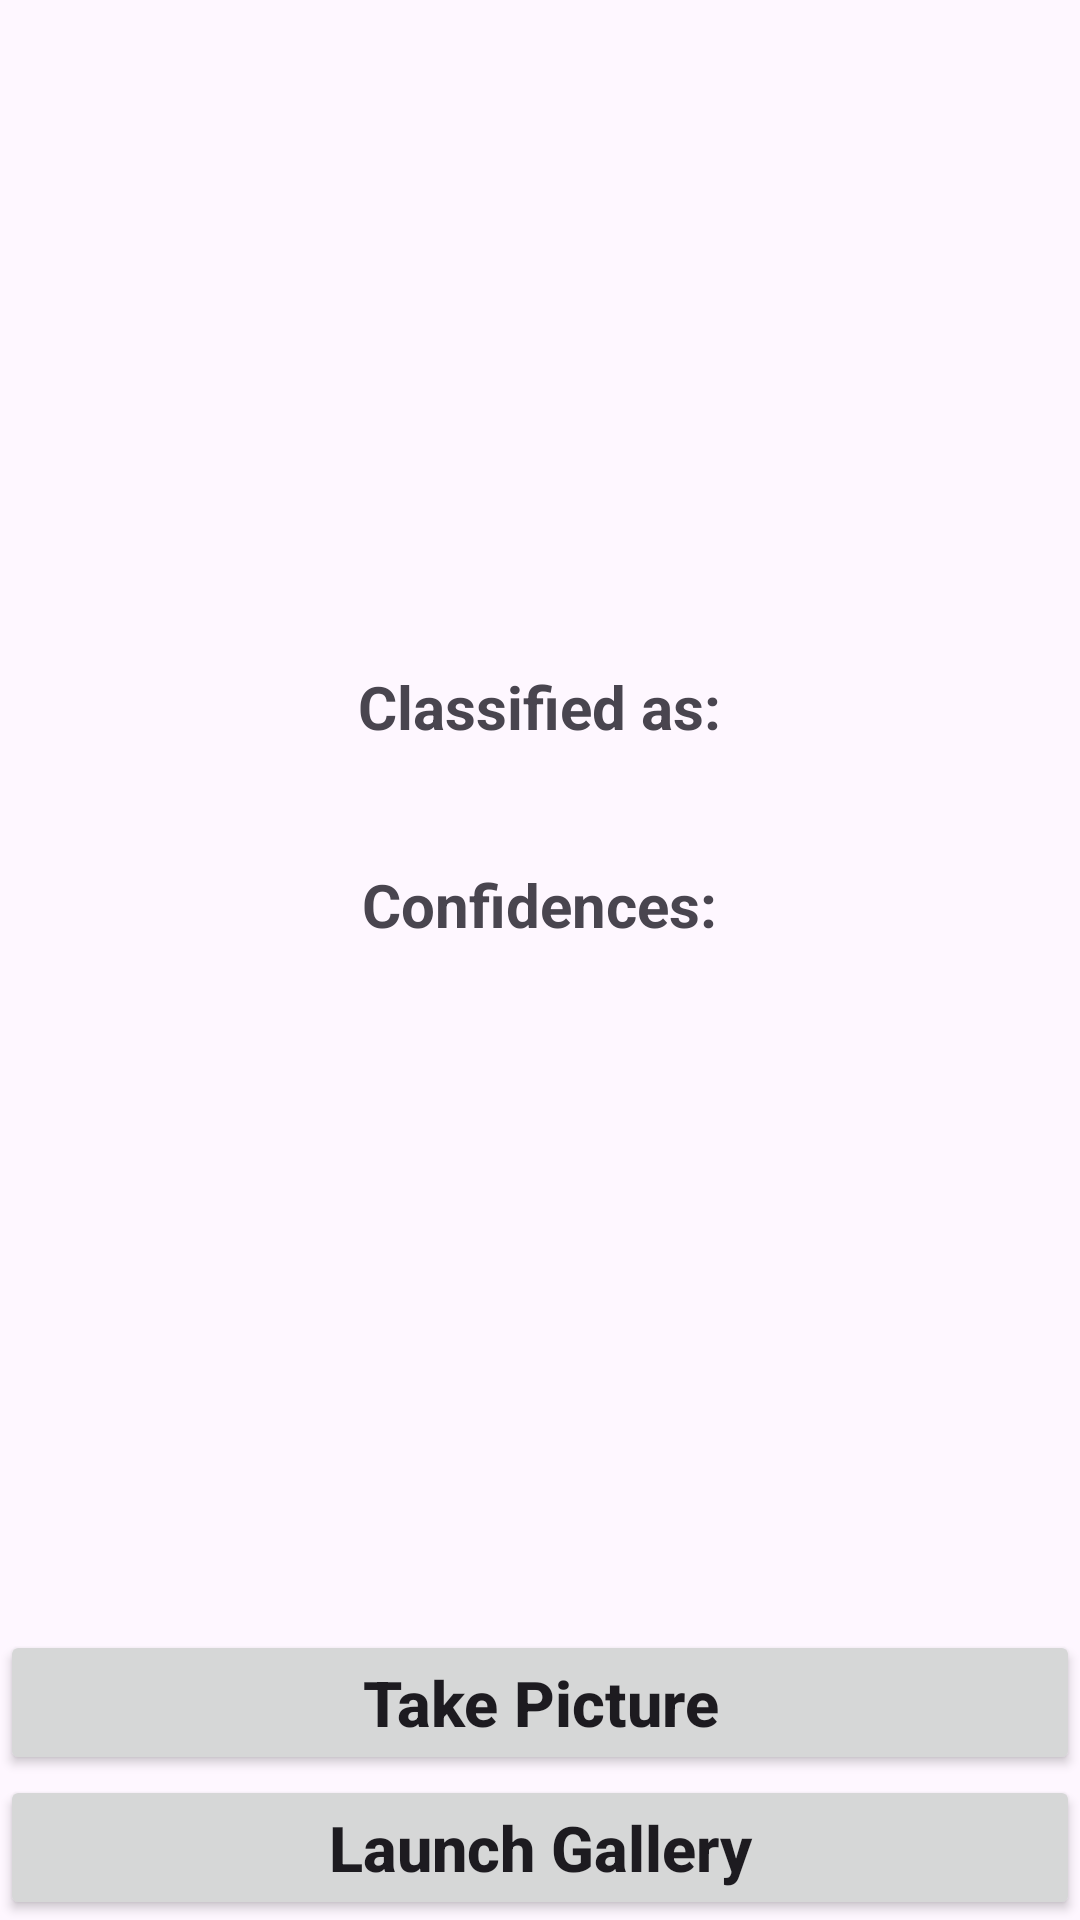

Android layout source for this screen:
<!-- AndroidManifest.xml: application theme Theme.BHDI -->
<!-- res/layout/activity_machine_learning.xml -->
<?xml version="1.0" encoding="utf-8"?>
<RelativeLayout xmlns:android="http://schemas.android.com/apk/res/android"
    xmlns:app="http://schemas.android.com/apk/res-auto"
    xmlns:tools="http://schemas.android.com/tools"
    android:layout_width="match_parent"
    android:layout_height="match_parent"
    tools:context=".MachineLearning">

    <Button
        android:layout_width="match_parent"
        android:layout_height="wrap_content"
        android:layout_centerInParent="true"
        android:id="@+id/button"
        android:text="Take Picture"
        android:textAllCaps="false"
        android:layout_above="@id/button2"
        android:textSize="21sp"
        android:textStyle="bold"
        />
    <Button
        android:layout_width="match_parent"
        android:layout_height="wrap_content"
        android:layout_centerInParent="true"
        android:id="@+id/button2"
        android:text="Launch Gallery"
        android:textAllCaps="false"
        android:layout_alignParentBottom="true"
        android:textSize="21sp"
        android:textStyle="bold"
        />
    <ImageView
        android:layout_width="250sp"
        android:layout_height="220sp"
        android:layout_centerHorizontal="true"
        android:id="@+id/imageView"
        android:layout_marginTop="1sp"
        />
    <TextView
        android:layout_width="wrap_content"
        android:layout_height="wrap_content"
        android:layout_centerHorizontal="true"
        android:text="Classified as:"
        android:textStyle="bold"
        android:textSize="20sp"
        android:id="@+id/classified"
        android:layout_below="@+id/imageView"
        android:layout_marginTop="1sp"
        />
    <TextView
        android:layout_width="wrap_content"
        android:layout_height="wrap_content"
        android:layout_centerHorizontal="true"
        android:text=""
        android:textColor="#C30000"
        android:textStyle="bold"
        android:textSize="27sp"
        android:id="@+id/result"
        android:layout_below="@+id/classified"
        />
    <TextView
        android:layout_width="wrap_content"
        android:layout_height="wrap_content"
        android:id="@+id/confidencesText"
        android:text="Confidences:"
        android:textStyle="bold"
        android:textSize="20sp"
        android:layout_centerHorizontal="true"
        android:layout_below="@+id/result"
        android:layout_marginTop="3sp"
        />
    <TextView
        android:layout_width="wrap_content"
        android:layout_height="wrap_content"
        android:layout_centerHorizontal="true"
        android:text=""
        android:textColor="#000"
        android:textSize="22sp"
        android:id="@+id/confidence"
        android:layout_below="@+id/confidencesText"
        />

</RelativeLayout>
<!-- resources referenced by this layout -->
<resources>
  <style name="Theme.BHDI" parent="Base.Theme.BHDI" />
  <style name="Base.Theme.BHDI" parent="Theme.Material3.DayNight.NoActionBar">
          
          
      </style>
</resources>
